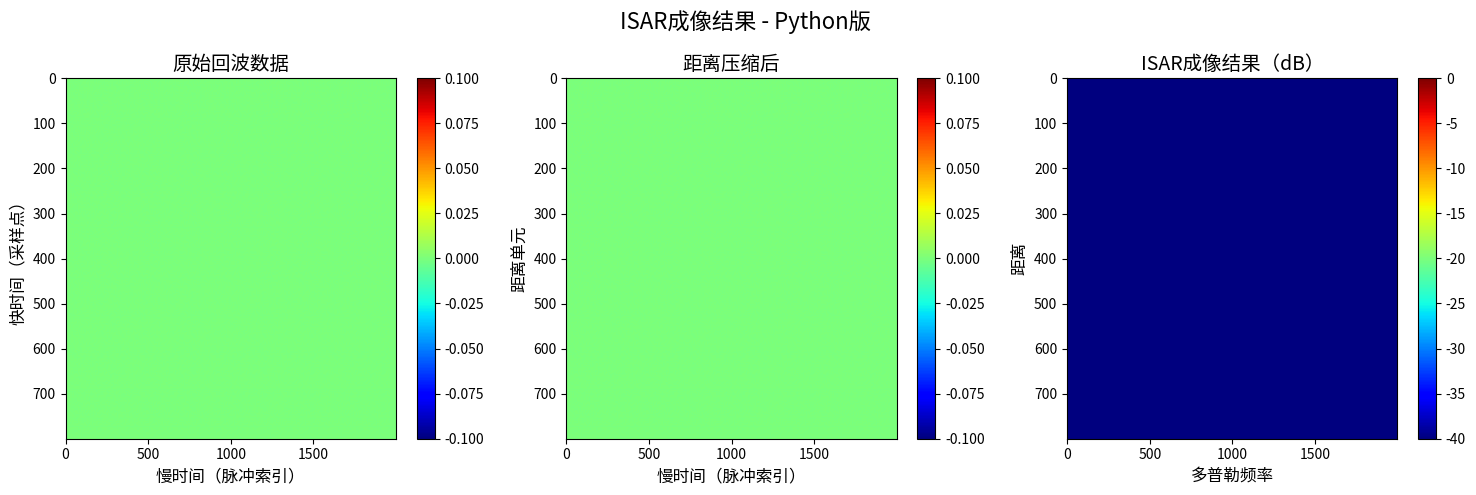

The matplotlib source for this figure:
"""
ISAR成像演示 - Python版本
作者：[作者]
用途：快速验证ISAR成像算法（Python实现）
运行：python isar_demo.py
"""

import numpy as np
import matplotlib.pyplot as plt
from scipy.signal import convolve

def isar_imaging_demo():
    """ISAR成像主函数"""
    
    print('='*50)
    print('  ISAR成像演示 - Python版')
    print('='*50)
    print()
    
    # ========== 1. 雷达参数 ==========
    fc = 28e9               # 载波频率 28GHz
    c = 3e8                 # 光速
    lambda_wave = c / fc    # 波长
    B = 400e6               # 带宽 400MHz
    Tp = 1e-6               # 脉冲宽度
    fs = 2 * B              # 采样率
    Kr = B / Tp             # 调频率
    
    print('雷达参数:')
    print(f'  载波频率: {fc/1e9:.1f} GHz')
    print(f'  带宽: {B/1e6:.0f} MHz')
    print(f'  距离分辨率: {c/(2*B)*100:.2f} cm')
    print()
    
    # ========== 2. 无人机目标模型 ==========
    target_points = np.array([
        [0,    0,    0],     # 中心
        [0.3,  0,    0],     # 右臂
        [-0.3, 0,    0],     # 左臂
        [0,    0.25, 0]      # 前臂
    ])
    num_points = target_points.shape[0]
    
    print(f'目标设置:')
    print(f'  散射点数量: {num_points} 个')
    print()
    
    # ========== 3. 观测参数 ==========
    omega = 0.5             # 旋转角速度
    T_obs = 2               # 观测时间
    PRF = 1000              # 脉冲重复频率
    slow_time = np.arange(0, T_obs, 1/PRF)
    num_pulses = len(slow_time)
    
    print(f'观测参数:')
    print(f'  观测时间: {T_obs:.1f} 秒')
    print(f'  脉冲数量: {num_pulses}')
    print()
    
    # ========== 4. 生成回波数据 ==========
    print('正在生成回波数据...')
    
    fast_time = np.arange(0, Tp, 1/fs)
    num_samples = len(fast_time)
    echo = np.zeros((num_samples, num_pulses), dtype=complex)
    
    R0 = 1000  # 初始距离
    
    for p in range(num_pulses):
        theta = omega * slow_time[p]
        
        for k in range(num_points):
            # 旋转后的坐标
            x_rot = target_points[k,0]*np.cos(theta) - target_points[k,1]*np.sin(theta)
            y_rot = target_points[k,0]*np.sin(theta) + target_points[k,1]*np.cos(theta)
            
            # 计算瞬时距离
            R = R0 + y_rot
            tau = 2*R/c
            
            # 生成线性调频信号
            sig = np.exp(1j*np.pi*Kr*(fast_time - tau)**2) * \
                  np.exp(-1j*4*np.pi*fc*R/c)
            sig[fast_time < tau] = 0
            
            echo[:, p] += sig
        
        # 显示进度
        if (p+1) % 400 == 0:
            print(f'  进度: {p+1}/{num_pulses}')
    
    # 加噪声
    SNR_dB = 10
    signal_power = np.mean(np.abs(echo)**2)
    noise_power = signal_power / (10**(SNR_dB/10))
    noise = np.sqrt(noise_power/2) * (np.random.randn(*echo.shape) + 
                                       1j*np.random.randn(*echo.shape))
    echo = echo + noise
    
    print('  回波数据生成完成！')
    print()
    
    # ========== 5. 距离压缩 ==========
    print('正在进行距离压缩...')
    
    ref_signal = np.exp(1j*np.pi*Kr*fast_time**2)
    matched_filter = np.conj(ref_signal[::-1])
    
    range_compressed = np.zeros_like(echo)
    for p in range(num_pulses):
        range_compressed[:, p] = convolve(echo[:, p], matched_filter, mode='same')
    
    print('  距离压缩完成！')
    print()
    
    # ========== 6. 方位压缩 ==========
    print('正在进行方位压缩...')
    
    isar_image = np.fft.fftshift(np.fft.fft(range_compressed, axis=1), axes=1)
    
    print('  方位压缩完成！')
    print()
    
    # ========== 7. 显示结果 ==========
    print('正在生成图像...')
    
    fig, axes = plt.subplots(1, 3, figsize=(15, 5))
    fig.suptitle('ISAR成像结果 - Python版', fontsize=16)
    
    # 子图1：原始回波
    im1 = axes[0].imshow(np.abs(echo), aspect='auto', cmap='jet')
    axes[0].set_title('原始回波数据', fontsize=14)
    axes[0].set_xlabel('慢时间（脉冲索引）', fontsize=12)
    axes[0].set_ylabel('快时间（采样点）', fontsize=12)
    plt.colorbar(im1, ax=axes[0])
    
    # 子图2：距离压缩后
    im2 = axes[1].imshow(np.abs(range_compressed), aspect='auto', cmap='jet')
    axes[1].set_title('距离压缩后', fontsize=14)
    axes[1].set_xlabel('慢时间（脉冲索引）', fontsize=12)
    axes[1].set_ylabel('距离单元', fontsize=12)
    plt.colorbar(im2, ax=axes[1])
    
    # 子图3：ISAR图像
    isar_db = 20*np.log10(np.abs(isar_image) + 1e-10)
    im3 = axes[2].imshow(isar_db, aspect='auto', cmap='jet', vmin=-40, vmax=0)
    axes[2].set_title('ISAR成像结果（dB）', fontsize=14)
    axes[2].set_xlabel('多普勒频率', fontsize=12)
    axes[2].set_ylabel('距离', fontsize=12)
    plt.colorbar(im3, ax=axes[2])
    
    plt.tight_layout()
    plt.savefig('isar_result_python.png', dpi=300, bbox_inches='tight')
    print('  图像已保存为 isar_result_python.png')
    plt.show()
    
    # ========== 8. 性能报告 ==========
    print()
    print('='*50)
    print('  成像性能总结')
    print('='*50)
    print(f'距离分辨率: {c/(2*B)*100:.2f} cm')
    print(f'方位分辨率: {lambda_wave/(2*omega*T_obs)*100:.2f} cm')
    print(f'图像大小: {isar_image.shape[0]} x {isar_image.shape[1]}')
    print('='*50)
    print('演示完成！')
    print('='*50)
    
    return echo, range_compressed, isar_image

if __name__ == "__main__":
    echo, range_compressed, isar_image = isar_imaging_demo()
